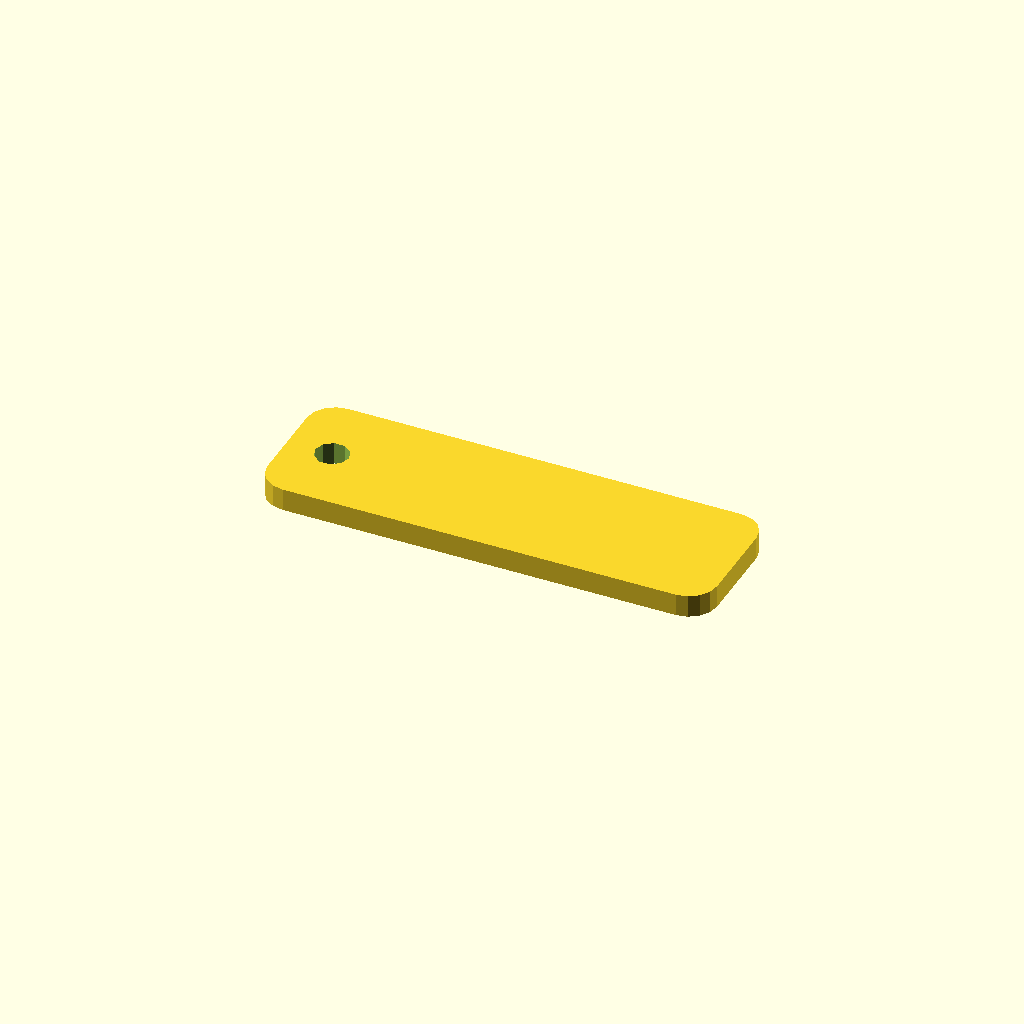
Cell 1: rendered with the file's own defaults.
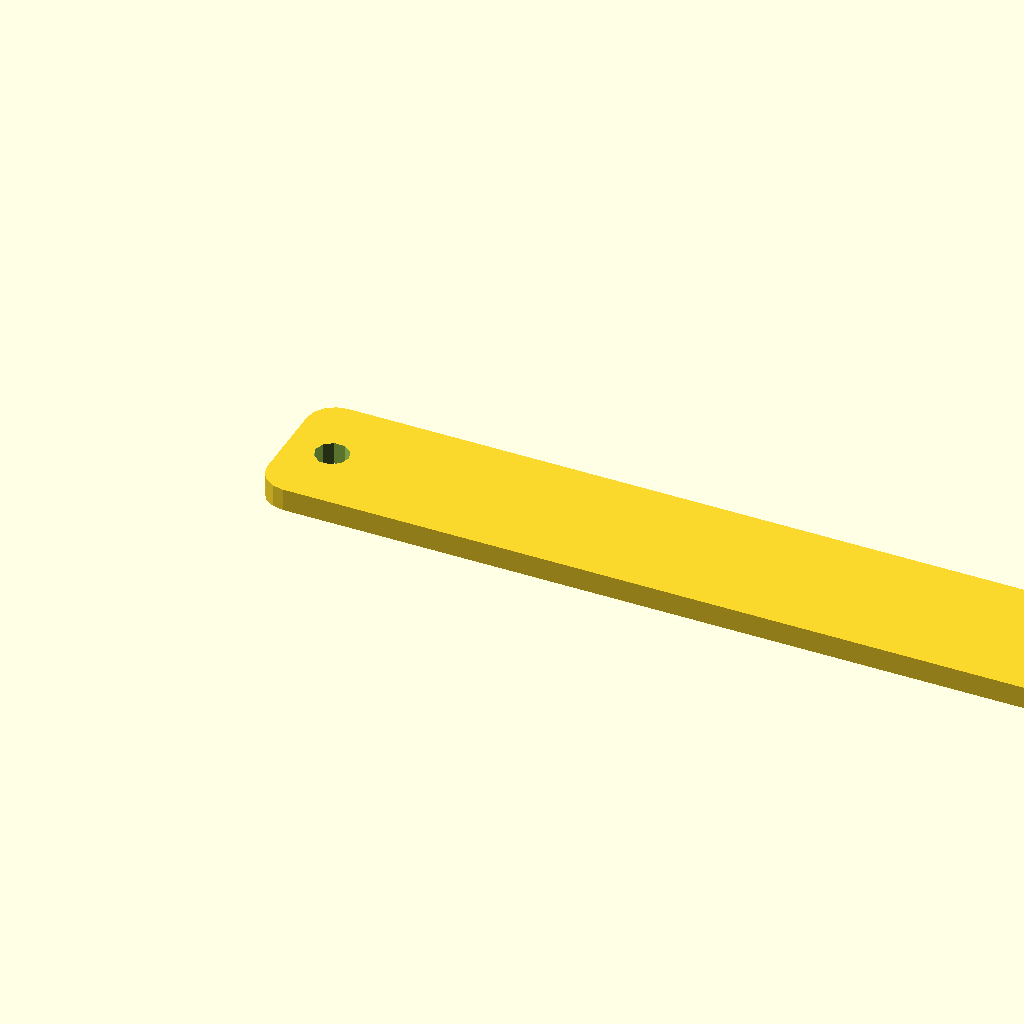
Cell 2: the same model with plate_width = 160.
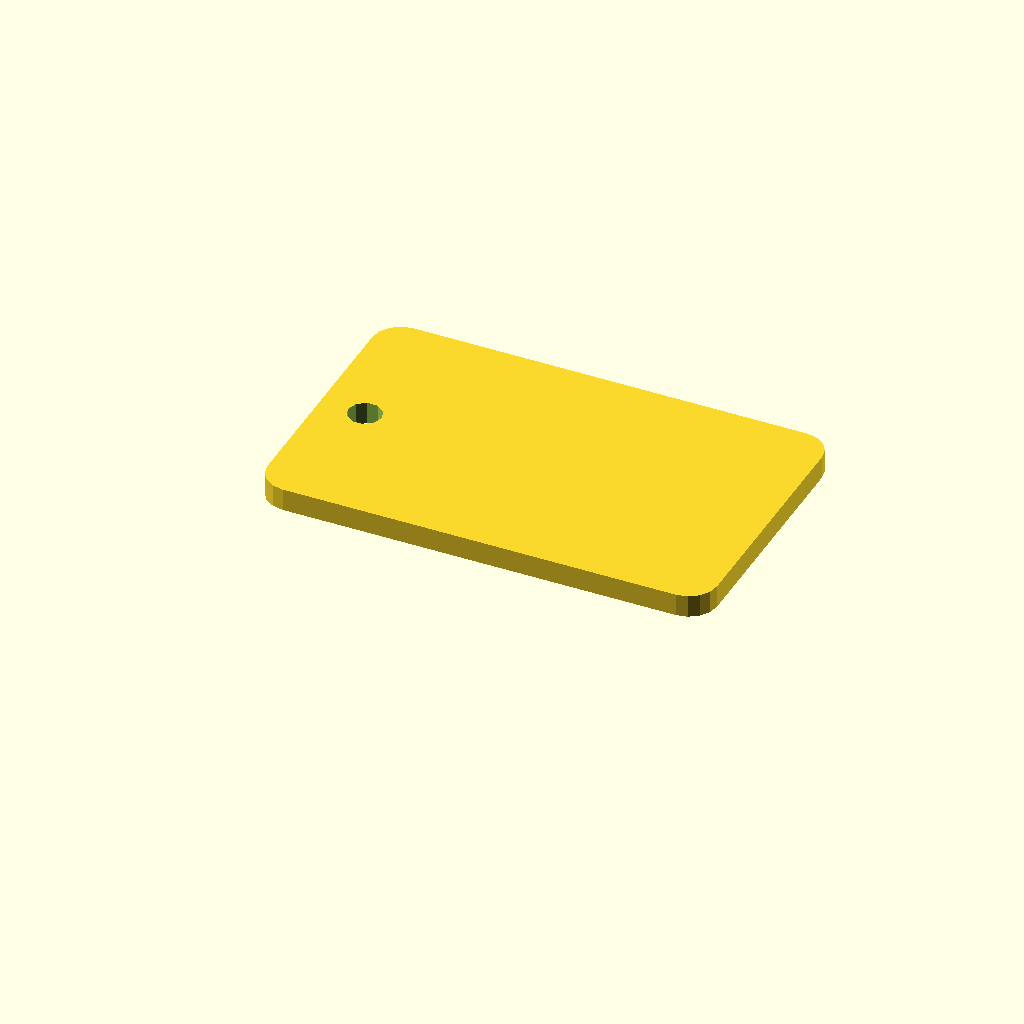
Cell 3: the same model with plate_height = 50.
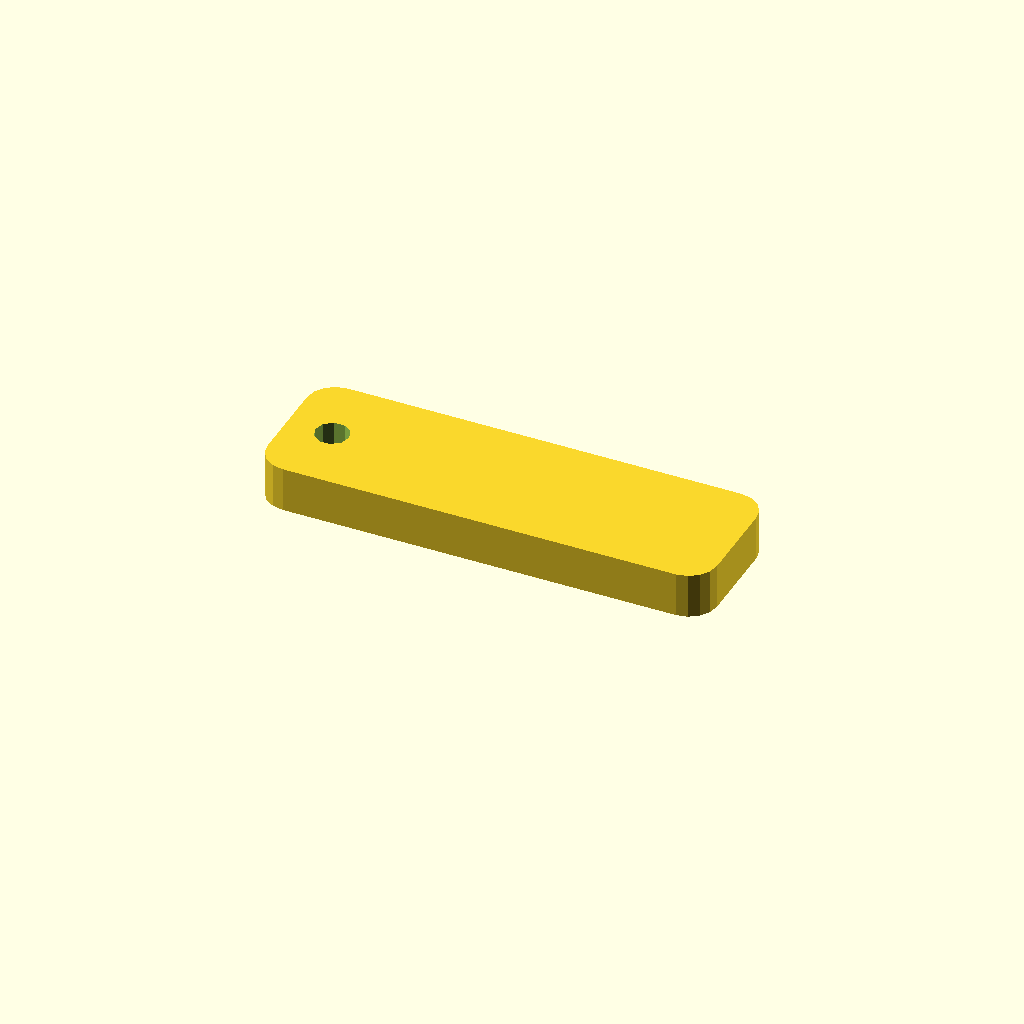
Cell 4: the same model with plate_depth = 8.
One fixed orthographic camera (rotation 55°, 0°, 25°; colour scheme Cornfield) for every cell.
Source of the model, prints/nametag.scad:
// Name Tag Plate - Odin's 3D Prints
// Simple rectangular plate for names

plate_width = 80;
plate_height = 25;
plate_depth = 4;
hole_radius = 3;

// Simple name tag with hole for keychain
difference() {
    // Main plate with rounded corners
    hull() {
        translate([5, 5, 0])
        cylinder(h=plate_depth, r=5, center=false);
        translate([plate_width-5, 5, 0])
        cylinder(h=plate_depth, r=5, center=false);
        translate([5, plate_height-5, 0])
        cylinder(h=plate_depth, r=5, center=false);
        translate([plate_width-5, plate_height-5, 0])
        cylinder(h=plate_depth, r=5, center=false);
    }
    
    // Keychain hole
    translate([8, plate_height/2, -1])
    cylinder(h=plate_depth + 2, r=hole_radius, center=false);
}
Customizer parameters (derived from the source; name, type, default, range or options):
plate_width: number, default 80
plate_height: number, default 25
plate_depth: number, default 4
hole_radius: number, default 3
